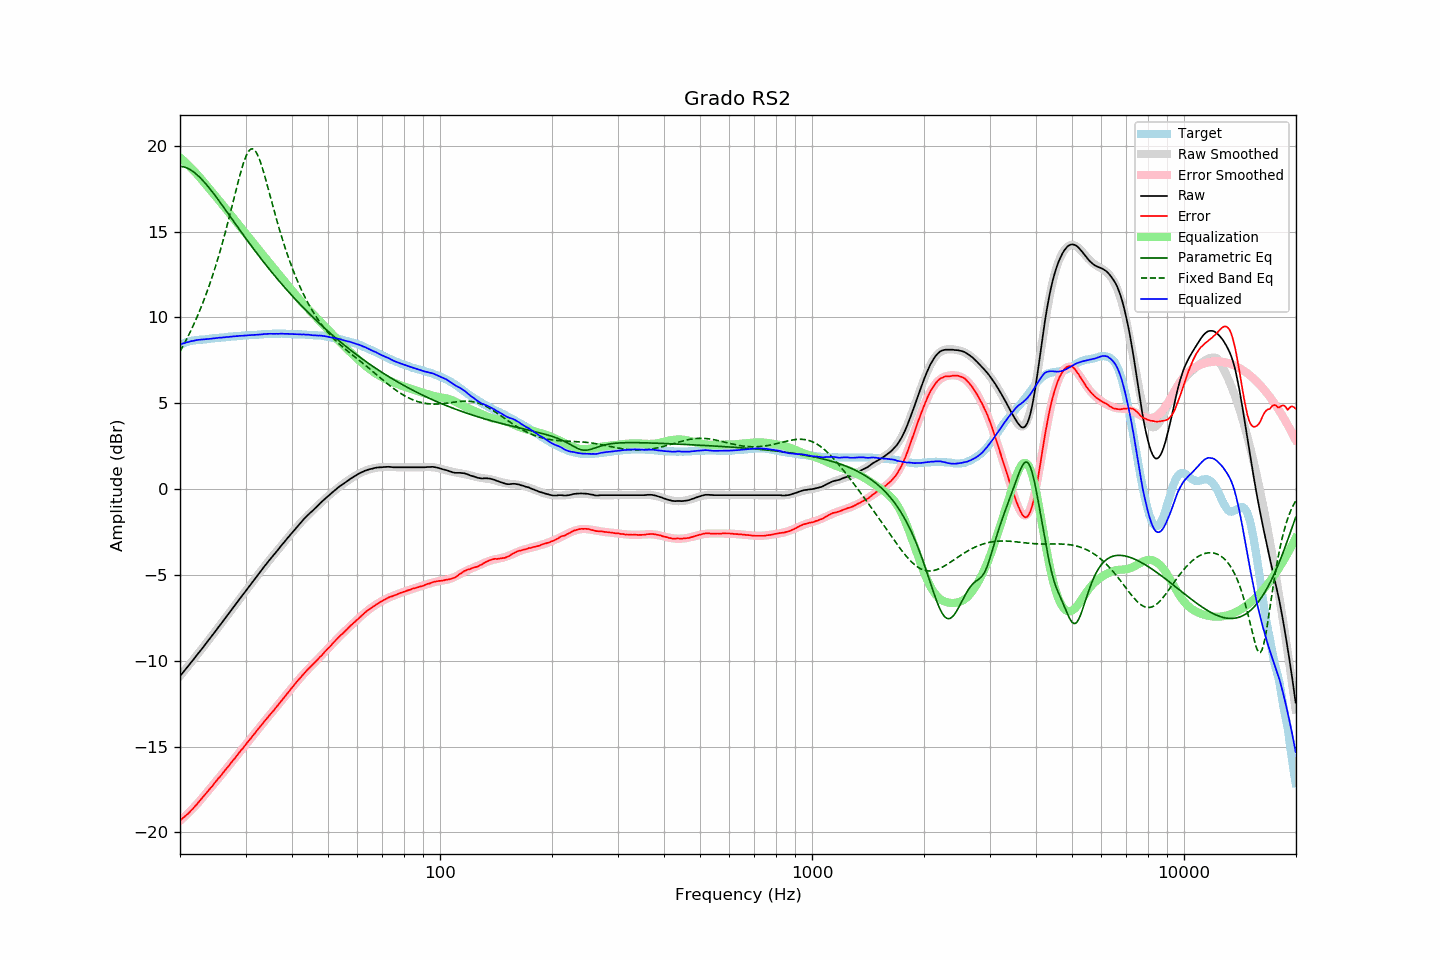

Data behind this chart, as committed beside it:
frequency, raw, error, smoothed, error_smoothed, equalization, parametric_eq, fixed_band_eq, equalized_raw, equalized_smoothed, target
20.00, -10.89, -19.30, -10.89, -19.32, 19.32, 18.80, 8.01, 8.43, 8.43, 8.41
20.20, -10.78, -19.23, -10.78, -19.24, 19.24, 18.79, 8.18, 8.46, 8.46, 8.45
20.40, -10.66, -19.15, -10.66, -19.15, 19.15, 18.78, 8.35, 8.49, 8.49, 8.49
20.61, -10.55, -19.07, -10.55, -19.07, 19.07, 18.75, 8.53, 8.51, 8.52, 8.51
20.81, -10.43, -18.98, -10.43, -18.98, 18.98, 18.72, 8.71, 8.55, 8.54, 8.55
21.02, -10.32, -18.91, -10.32, -18.89, 18.89, 18.68, 8.89, 8.57, 8.57, 8.59
21.23, -10.20, -18.81, -10.20, -18.79, 18.79, 18.63, 9.08, 8.59, 8.59, 8.61
21.44, -10.08, -18.71, -10.08, -18.70, 18.70, 18.57, 9.28, 8.62, 8.61, 8.63
21.66, -9.97, -18.62, -9.97, -18.60, 18.60, 18.51, 9.48, 8.63, 8.64, 8.65
21.87, -9.85, -18.51, -9.85, -18.50, 18.50, 18.44, 9.69, 8.65, 8.65, 8.66
22.09, -9.73, -18.41, -9.73, -18.40, 18.40, 18.36, 9.90, 8.67, 8.67, 8.68
22.31, -9.61, -18.30, -9.61, -18.30, 18.30, 18.28, 10.11, 8.69, 8.69, 8.69
22.54, -9.49, -18.19, -9.49, -18.19, 18.19, 18.19, 10.34, 8.70, 8.70, 8.70
22.76, -9.37, -18.08, -9.37, -18.08, 18.08, 18.10, 10.57, 8.71, 8.71, 8.71
22.99, -9.26, -17.97, -9.25, -17.97, 17.97, 18.00, 10.80, 8.71, 8.72, 8.71
23.22, -9.13, -17.85, -9.13, -17.86, 17.86, 17.89, 11.04, 8.73, 8.73, 8.72
23.45, -9.01, -17.74, -9.01, -17.75, 17.75, 17.79, 11.29, 8.74, 8.73, 8.73
23.69, -8.89, -17.63, -8.89, -17.64, 17.64, 17.68, 11.55, 8.74, 8.74, 8.74
23.92, -8.77, -17.52, -8.77, -17.52, 17.52, 17.56, 11.81, 8.75, 8.75, 8.75
24.16, -8.65, -17.41, -8.65, -17.41, 17.41, 17.45, 12.08, 8.76, 8.76, 8.76
24.40, -8.53, -17.31, -8.53, -17.30, 17.30, 17.33, 12.36, 8.77, 8.77, 8.78
24.65, -8.40, -17.18, -8.40, -17.18, 17.18, 17.21, 12.65, 8.78, 8.78, 8.78
24.89, -8.28, -17.07, -8.28, -17.07, 17.07, 17.08, 12.95, 8.79, 8.79, 8.79
25.14, -8.16, -16.96, -8.16, -16.96, 16.96, 16.96, 13.25, 8.80, 8.80, 8.80
25.39, -8.03, -16.84, -8.04, -16.85, 16.85, 16.83, 13.56, 8.82, 8.81, 8.81
25.65, -7.91, -16.74, -7.91, -16.73, 16.73, 16.70, 13.88, 8.82, 8.82, 8.83
25.91, -7.79, -16.62, -7.79, -16.62, 16.62, 16.57, 14.21, 8.83, 8.83, 8.83
26.16, -7.66, -16.50, -7.66, -16.50, 16.50, 16.44, 14.55, 8.84, 8.84, 8.84
26.43, -7.54, -16.39, -7.54, -16.39, 16.39, 16.31, 14.90, 8.84, 8.85, 8.84
26.69, -7.41, -16.26, -7.41, -16.27, 16.27, 16.18, 15.25, 8.86, 8.86, 8.85
26.96, -7.29, -16.16, -7.29, -16.15, 16.15, 16.04, 15.61, 8.86, 8.87, 8.87
27.23, -7.16, -16.04, -7.16, -16.04, 16.04, 15.91, 15.98, 8.88, 8.87, 8.88
27.50, -7.04, -15.93, -7.04, -15.92, 15.92, 15.78, 16.35, 8.88, 8.88, 8.89
27.77, -6.91, -15.80, -6.91, -15.81, 15.81, 15.65, 16.73, 8.90, 8.89, 8.89
28.05, -6.79, -15.70, -6.79, -15.69, 15.69, 15.51, 17.10, 8.90, 8.90, 8.91
28.33, -6.66, -15.57, -6.67, -15.57, 15.57, 15.38, 17.48, 8.91, 8.91, 8.90
28.62, -6.54, -15.46, -6.54, -15.46, 15.46, 15.25, 17.84, 8.91, 8.92, 8.91
28.90, -6.41, -15.33, -6.42, -15.34, 15.34, 15.12, 18.20, 8.93, 8.92, 8.92
29.19, -6.29, -15.21, -6.29, -15.22, 15.22, 14.99, 18.54, 8.93, 8.93, 8.92
29.48, -6.17, -15.12, -6.17, -15.10, 15.10, 14.86, 18.85, 8.93, 8.94, 8.95
29.78, -6.04, -14.99, -6.04, -14.99, 14.99, 14.73, 19.14, 8.94, 8.94, 8.95
30.08, -5.92, -14.88, -5.92, -14.87, 14.87, 14.60, 19.38, 8.95, 8.95, 8.95
30.38, -5.79, -14.74, -5.80, -14.75, 14.75, 14.47, 19.58, 8.96, 8.96, 8.95
30.68, -5.67, -14.64, -5.67, -14.64, 14.64, 14.34, 19.72, 8.96, 8.96, 8.97
30.99, -5.55, -14.52, -5.55, -14.52, 14.52, 14.21, 19.80, 8.97, 8.97, 8.97
31.30, -5.42, -14.40, -5.43, -14.40, 14.40, 14.09, 19.82, 8.98, 8.98, 8.97
31.61, -5.30, -14.28, -5.30, -14.28, 14.28, 13.96, 19.78, 8.98, 8.98, 8.98
31.93, -5.18, -14.17, -5.18, -14.17, 14.17, 13.84, 19.68, 8.98, 8.99, 8.99
32.24, -5.06, -14.05, -5.05, -14.05, 14.05, 13.71, 19.52, 8.99, 9.00, 8.99
32.57, -4.93, -13.94, -4.93, -13.93, 13.93, 13.59, 19.31, 9.00, 9.00, 9.00
32.89, -4.81, -13.82, -4.81, -13.82, 13.82, 13.47, 19.06, 9.01, 9.01, 9.01
33.22, -4.69, -13.71, -4.69, -13.71, 13.71, 13.35, 18.78, 9.01, 9.02, 9.02
33.55, -4.56, -13.59, -4.57, -13.59, 13.59, 13.23, 18.47, 9.03, 9.02, 9.02
33.89, -4.44, -13.47, -4.45, -13.48, 13.48, 13.11, 18.15, 9.04, 9.03, 9.03
34.23, -4.32, -13.36, -4.33, -13.36, 13.36, 12.99, 17.81, 9.04, 9.03, 9.04
34.57, -4.20, -13.25, -4.21, -13.25, 13.25, 12.88, 17.46, 9.05, 9.04, 9.04
34.92, -4.09, -13.13, -4.10, -13.14, 13.14, 12.76, 17.11, 9.05, 9.04, 9.04
35.27, -3.98, -13.03, -3.98, -13.03, 13.03, 12.64, 16.76, 9.05, 9.05, 9.05
35.62, -3.87, -12.93, -3.86, -12.92, 12.92, 12.53, 16.41, 9.04, 9.05, 9.05
35.97, -3.76, -12.81, -3.75, -12.80, 12.80, 12.42, 16.07, 9.04, 9.05, 9.05
... 635 more rows
